Run: headless pygame with SDL's dummy video driver; simulated clock (each Clock.tick advances the game by its frame time, no real sleeping); random seed 0; keys injected as events and as key.get_pressed() state; no mouse input.
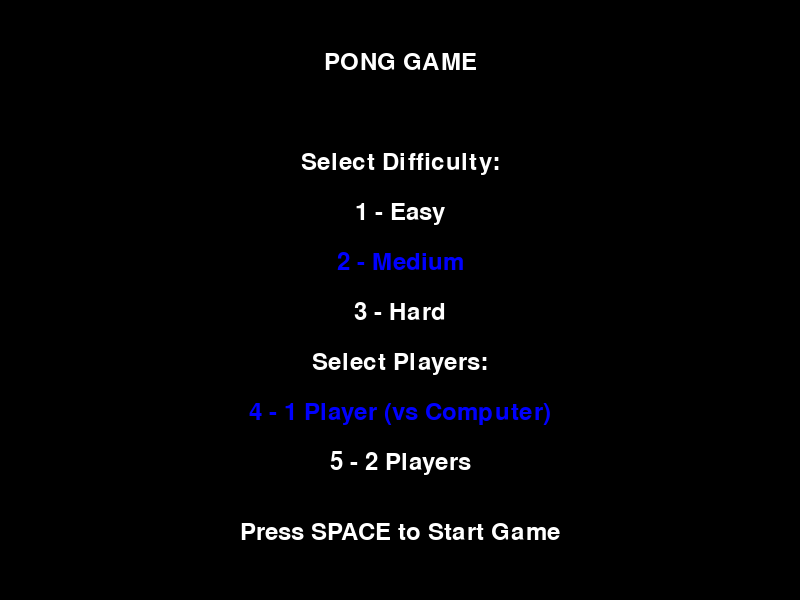
Frame 1 of 4 · flips 1–60 · no input
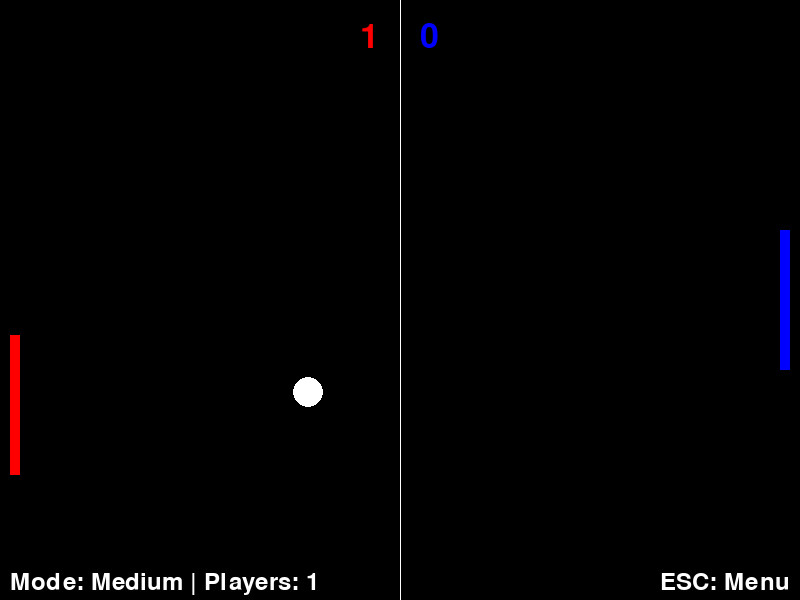
Frame 2 of 4 · flips 61–180 · tapped SPACE, RETURN · held RIGHT (→), D
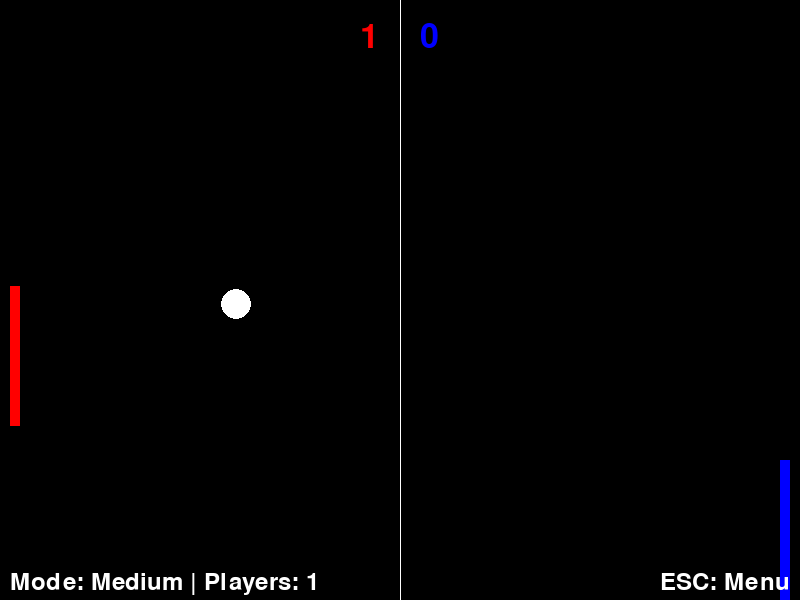
Frame 3 of 4 · flips 181–300 · held DOWN (↓), S
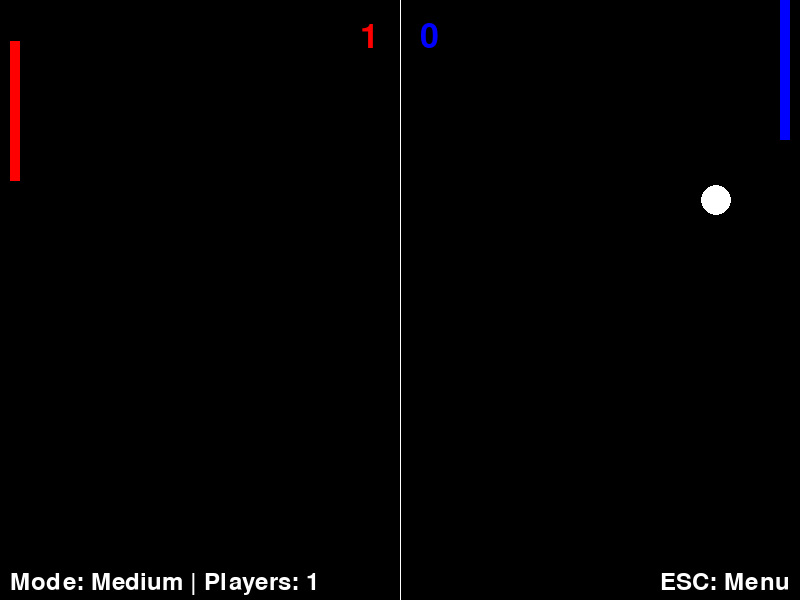
Frame 4 of 4 · flips 301–420 · held LEFT (←), A, UP (↑), W

The pygame program that drew these frames:

# Pong game - Fun project10 

## Import the necessary libraries
import pygame, sys

## Initialize pygame
pygame.init()

## Set Screen dimensions
WIDTH, HEIGHT = 800, 600
screen = pygame.display.set_mode((WIDTH, HEIGHT))
pygame.display.set_caption("Pong Game")

## Set Colors
WHITE = (255, 255, 255)
BLACK = (0, 0, 0)
RED = (255, 0, 0)
BLUE = (0, 0, 255)

## Set clock to control the frame rate
clock = pygame.time.Clock()

## Game state variables
game_state = "menu"  # menu, playing
game_mode = "medium"  # easy, medium, hard
players = 1  # 1 or 2

## Set ball attributes
ball = pygame.Rect(WIDTH // 2 - 15, HEIGHT // 2 - 15, 30, 30)
ball_speed_x = 4 * (1 if pygame.time.get_ticks() % 2 == 0 else -1)
ball_speed_y = 4 * (1 if pygame.time.get_ticks() % 2 == 0 else -1)

## Set paddle attributes
player = pygame.Rect(WIDTH - 20, HEIGHT // 2 - 70, 10, 140)
opponent = pygame.Rect(10, HEIGHT // 2 - 70, 10, 140)
player_speed = 0
opponent_speed = 7
player2_speed = 0  # For second player in 2-player mode

## Set Scores
player_score = 0
opponent_score = 0
font = pygame.font.Font(None, 50)
menu_font = pygame.font.Font(None, 36)

## Define a function to reset the ball
def ball_reset():
    global ball_speed_x, ball_speed_y
    ball.center = (WIDTH // 2, HEIGHT // 2)
    ball_speed_x *= -1
    ball_speed_y = 4 * (1 if pygame.time.get_ticks() % 2 == 0 else -1)

## Function to draw menu
def draw_menu():
    screen.fill(BLACK)
    
    # Title
    title = menu_font.render("PONG GAME", True, WHITE)
    screen.blit(title, (WIDTH//2 - title.get_width()//2, 50))
    
    # Difficulty selection
    diff_text = menu_font.render("Select Difficulty:", True, WHITE)
    screen.blit(diff_text, (WIDTH//2 - diff_text.get_width()//2, 150))
    
    easy_text = menu_font.render("1 - Easy", True, WHITE if game_mode != "easy" else BLUE)
    medium_text = menu_font.render("2 - Medium", True, WHITE if game_mode != "medium" else BLUE)
    hard_text = menu_font.render("3 - Hard", True, WHITE if game_mode != "hard" else BLUE)
    
    screen.blit(easy_text, (WIDTH//2 - easy_text.get_width()//2, 200))
    screen.blit(medium_text, (WIDTH//2 - medium_text.get_width()//2, 250))
    screen.blit(hard_text, (WIDTH//2 - hard_text.get_width()//2, 300))
    
    # Player selection
    player_text = menu_font.render("Select Players:", True, WHITE)
    screen.blit(player_text, (WIDTH//2 - player_text.get_width()//2, 350))
    
    one_player = menu_font.render("4 - 1 Player (vs Computer)", True, WHITE if players != 1 else BLUE)
    two_players = menu_font.render("5 - 2 Players", True, WHITE if players != 2 else BLUE)
    
    screen.blit(one_player, (WIDTH//2 - one_player.get_width()//2, 400))
    screen.blit(two_players, (WIDTH//2 - two_players.get_width()//2, 450))
    
    # Start game
    start_text = menu_font.render("Press SPACE to Start Game", True, WHITE)
    screen.blit(start_text, (WIDTH//2 - start_text.get_width()//2, 520))

## Main game loop
while True:
    ### Handle events
    for event in pygame.event.get():
        if event.type == pygame.QUIT:
            pygame.quit()
            sys.exit()
        
        if game_state == "menu":
            if event.type == pygame.KEYDOWN:
                if event.key == pygame.K_1:
                    game_mode = "easy"
                elif event.key == pygame.K_2:
                    game_mode = "medium"
                elif event.key == pygame.K_3:
                    game_mode = "hard"
                elif event.key == pygame.K_4:
                    players = 1
                elif event.key == pygame.K_5:
                    players = 2
                elif event.key == pygame.K_SPACE:
                    game_state = "playing"
                    # Set opponent speed based on difficulty
                    if game_mode == "easy":
                        opponent_speed = 5
                    elif game_mode == "medium":
                        opponent_speed = 7
                    elif game_mode == "hard":
                        opponent_speed = 9
        else:  # game_state == "playing"
            if event.type == pygame.KEYDOWN:
                if players == 1:
                    if event.key == pygame.K_UP:
                        player_speed = -7
                    if event.key == pygame.K_DOWN:
                        player_speed = 7
                else:  # 2 players
                    if event.key == pygame.K_UP:
                        player_speed = -7
                    if event.key == pygame.K_DOWN:
                        player_speed = 7
                    if event.key == pygame.K_w:
                        player2_speed = -7
                    if event.key == pygame.K_s:
                        player2_speed = 7
            if event.type == pygame.KEYUP:
                if players == 1:
                    if event.key in [pygame.K_UP, pygame.K_DOWN]:
                        player_speed = 0
                else:  # 2 players
                    if event.key in [pygame.K_UP, pygame.K_DOWN]:
                        player_speed = 0
                    if event.key in [pygame.K_w, pygame.K_s]:
                        player2_speed = 0
            if event.type == pygame.KEYDOWN and event.key == pygame.K_ESCAPE:
                game_state = "menu"
                player_score = 0
                opponent_score = 0
                ball_reset()

    if game_state == "menu":
        draw_menu()
    else:  # game_state == "playing"
        ### Move player paddle (right)
        player.y += player_speed
        if player.top < 0:
            player.top = 0
        if player.bottom > HEIGHT:
            player.bottom = HEIGHT

        ### Move opponent paddle (left)
        if players == 1:  # Computer opponent
            if opponent.top < ball.y:
                opponent.y += opponent_speed
            if opponent.bottom > ball.y:
                opponent.y -= opponent_speed
        else:  # Human opponent (player 2)
            opponent.y += player2_speed
            if opponent.top < 0:
                opponent.top = 0
            if opponent.bottom > HEIGHT:
                opponent.bottom = HEIGHT

        ### Ball movement
        ball.x += ball_speed_x
        ball.y += ball_speed_y

        ### Ball collision with top and bottom
        if ball.top <= 0 or ball.bottom >= HEIGHT:
            ball_speed_y *= -1

        ### Ball collision with paddles
        if ball.colliderect(player) or ball.colliderect(opponent):
            ball_speed_x *= -1

        ### Scoring
        if ball.left <= 0:
            player_score += 1
            ball_reset()
        if ball.right >= WIDTH:
            opponent_score += 1
            ball_reset()

        ### Draw everything
        screen.fill(BLACK)
        pygame.draw.rect(screen, BLUE, player)  # Right paddle is blue
        pygame.draw.rect(screen, RED, opponent)  # Left paddle is red
        pygame.draw.ellipse(screen, WHITE, ball)
        pygame.draw.aaline(screen, WHITE, (WIDTH // 2, 0), (WIDTH // 2, HEIGHT))

        ### Render scores
        player_text = font.render(f"{player_score}", True, BLUE)
        opponent_text = font.render(f"{opponent_score}", True, RED)
        screen.blit(player_text, (WIDTH // 2 + 20, 20))
        screen.blit(opponent_text, (WIDTH // 2 - 40, 20))

        ### Display game mode and controls
        mode_text = menu_font.render(f"Mode: {game_mode.capitalize()} | Players: {players}", True, WHITE)
        screen.blit(mode_text, (10, HEIGHT - 30))
        esc_text = menu_font.render("ESC: Menu", True, WHITE)
        screen.blit(esc_text, (WIDTH - esc_text.get_width() - 10, HEIGHT - 30))

    ### Update the display
    pygame.display.flip()

    ### Control frame rate
    clock.tick(60)
